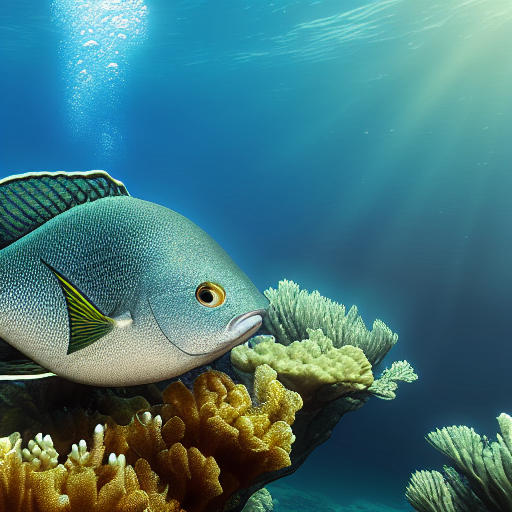
Generation parameters embedded in this image by AUTOMATIC1111 Stable Diffusion web UI or a fork of it (Forge, ...) (PNG 'parameters' text chunk):
masterpiece, best quality, an underwater "full-frame close-up photo of a fish", ("panoramic shot") high detail, hyper-realistic, concept art, unreal engine, octane render, 8k, depth of field, bokeh, iridescent accents, vibrant, teal gold and blue color scheme
Negative prompt: framed, frames, collage, three legs, lowres, bad anatomy, bad hands, text, error, missing fingers, extra digit, fewer digits, cropped, worst quality, low quality, normal quality, jpeg artifacts, signature, watermark, username, blurry, artist name, cropped headshot, colored photograph, intricate details, photograph
Steps: 60, Sampler: DPM++ 2M Karras, CFG scale: 10, Seed: 3780875184, Size: 512x512, Model hash: 44bf0551